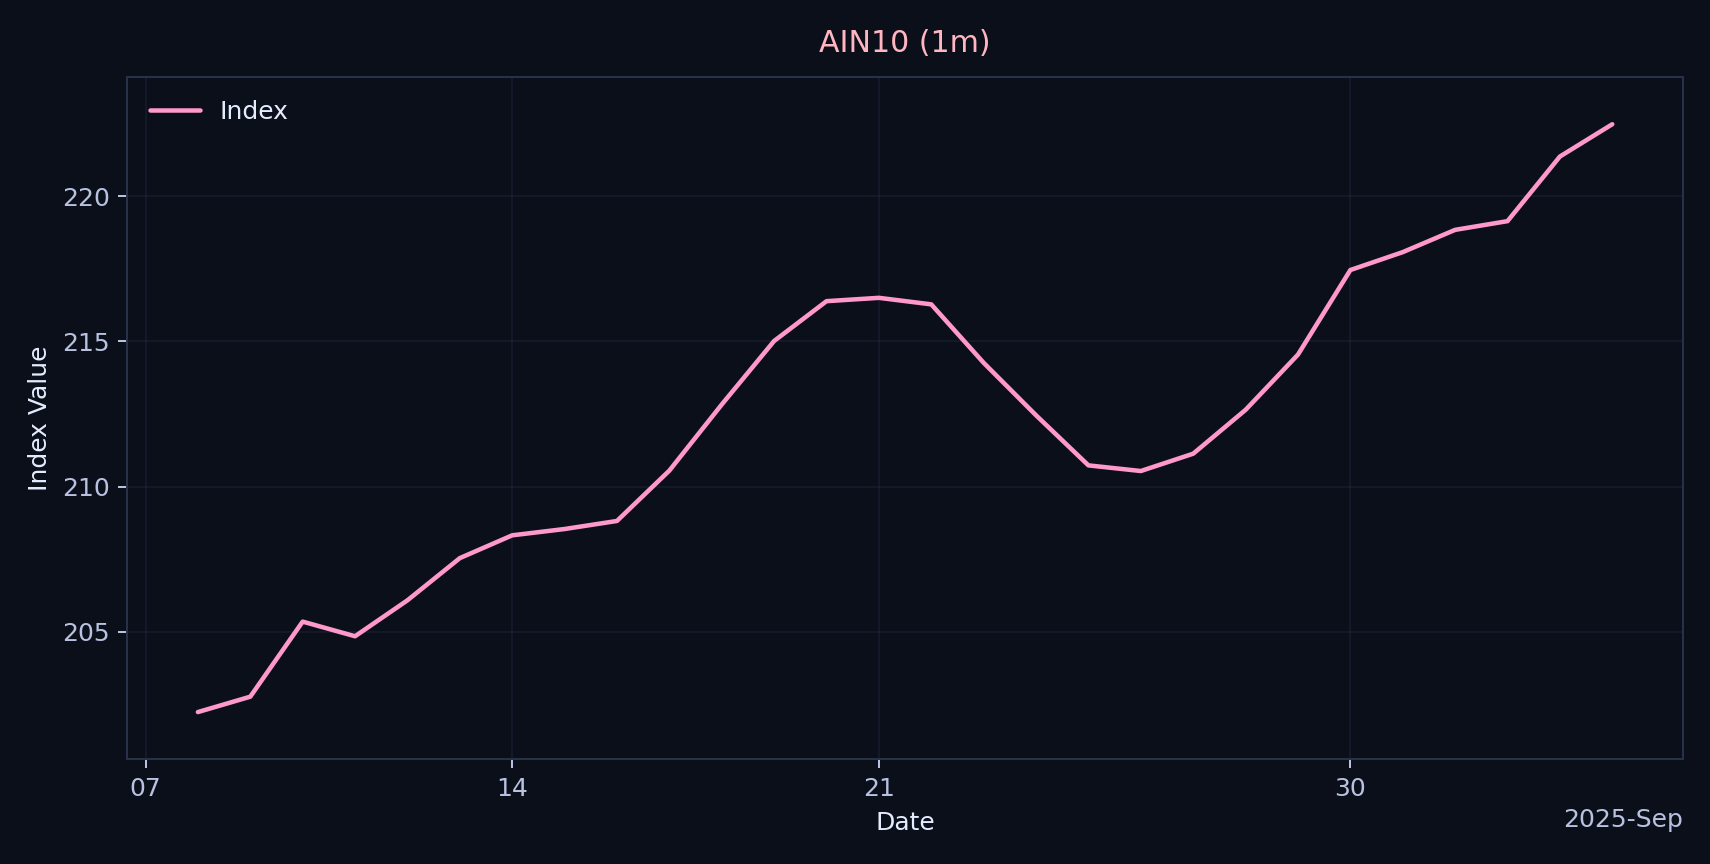

The file beside this chart, header and first rows:
time, value, volume
2025-09-09 00:00:00+09:00, 196.9, 0
2025-09-10 00:00:00+09:00, 207.6, 0
2025-09-11 00:00:00+09:00, 203.8, 0
2025-09-12 00:00:00+09:00, 204.6, 0
2025-09-15 00:00:00+09:00, 209, 0
2025-09-16 00:00:00+09:00, 208.4, 0
2025-09-17 00:00:00+09:00, 208.2, 0
2025-09-18 00:00:00+09:00, 209.8, 0
2025-09-19 00:00:00+09:00, 213.6, 0
2025-09-22 00:00:00+09:00, 217.8, 0
2025-09-23 00:00:00+09:00, 215.4, 0
2025-09-24 00:00:00+09:00, 215.7, 0
2025-09-25 00:00:00+09:00, 211.7, 0
2025-09-26 00:00:00+09:00, 209.9, 0
2025-09-29 00:00:00+09:00, 211.7, 0
2025-09-30 00:00:00+09:00, 215.1, 0
2025-10-01 00:00:00+09:00, 216.8, 0
2025-10-02 00:00:00+09:00, 220.5, 0
2025-10-03 00:00:00+09:00, 216.9, 0
2025-10-06 00:00:00+09:00, 223.6, 0
